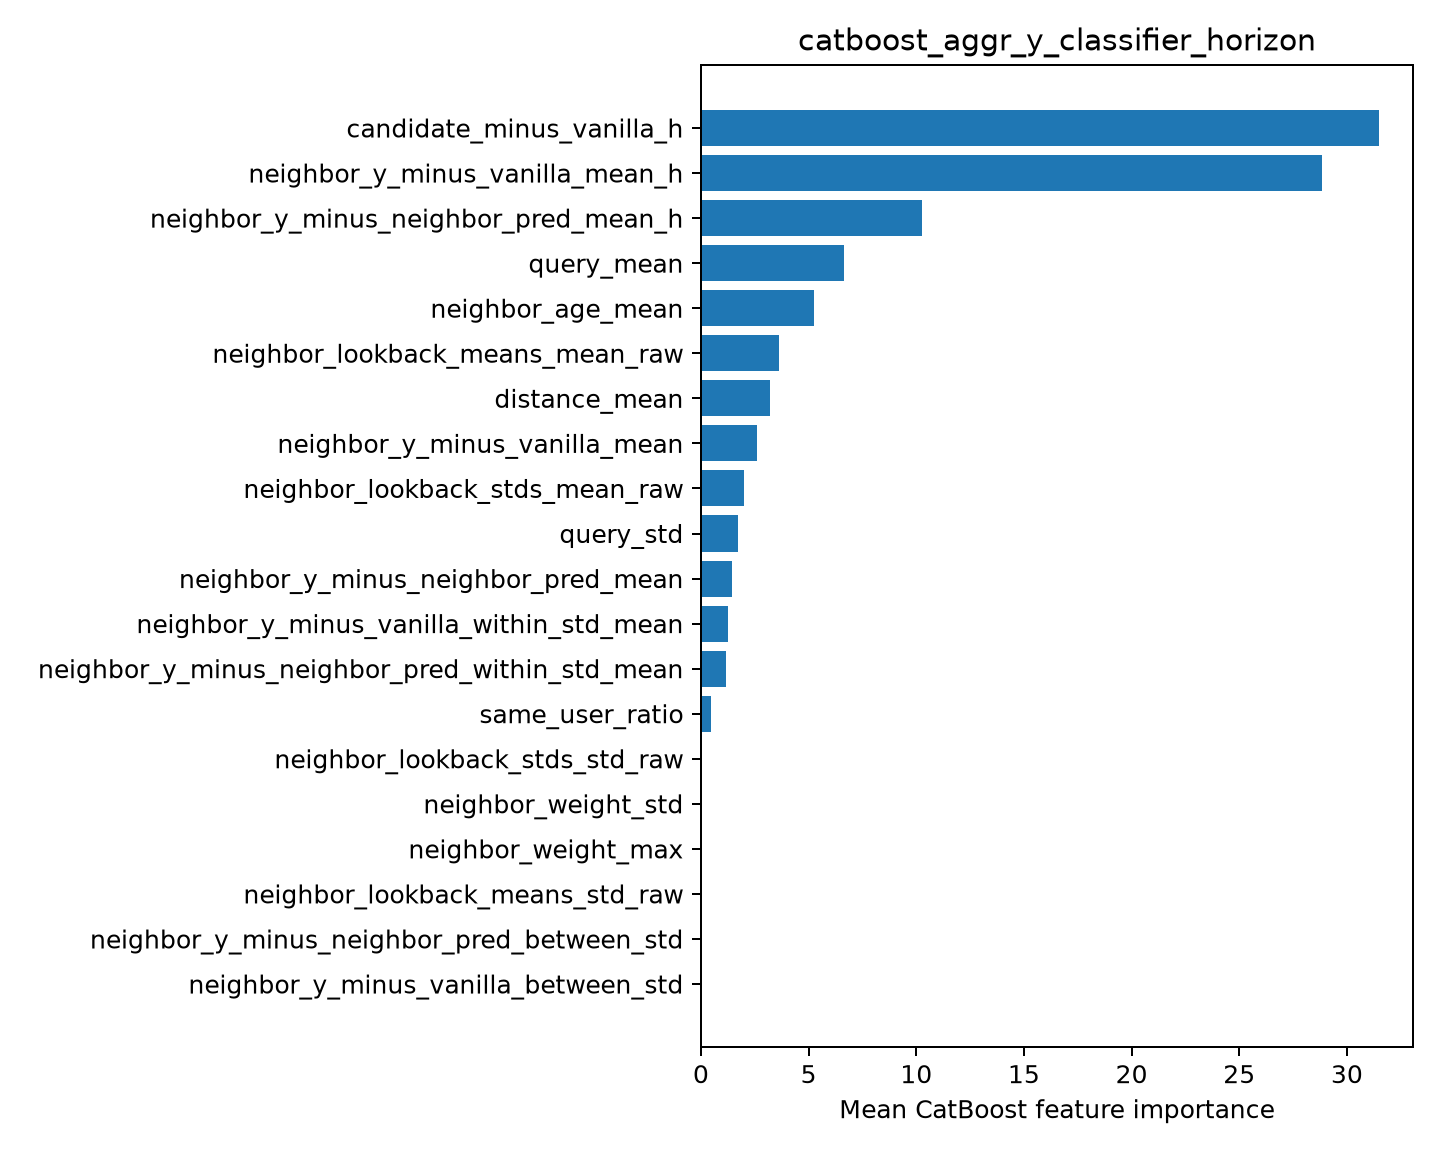

The data file committed next to this chart (first rows):
feature, importance
candidate_minus_vanilla_h, 31.5
neighbor_y_minus_vanilla_mean_h, 28.86
neighbor_y_minus_neighbor_pred_mean_h, 10.28
query_mean, 6.645
neighbor_age_mean, 5.257
neighbor_lookback_means_mean_raw, 3.605
distance_mean, 3.23
neighbor_y_minus_vanilla_mean, 2.617
neighbor_lookback_stds_mean_raw, 1.991
query_std, 1.702
neighbor_y_minus_neighbor_pred_mean, 1.427
neighbor_y_minus_vanilla_within_std_mean, 1.255
neighbor_y_minus_neighbor_pred_within_st…, 1.152
same_user_ratio, 0.484
neighbor_lookback_stds_std_raw, 0.0
neighbor_weight_std, 0.0
neighbor_weight_max, 0.0
neighbor_lookback_means_std_raw, 0.0
neighbor_y_minus_neighbor_pred_between_s…, 0.0
neighbor_y_minus_vanilla_between_std, 0.0
